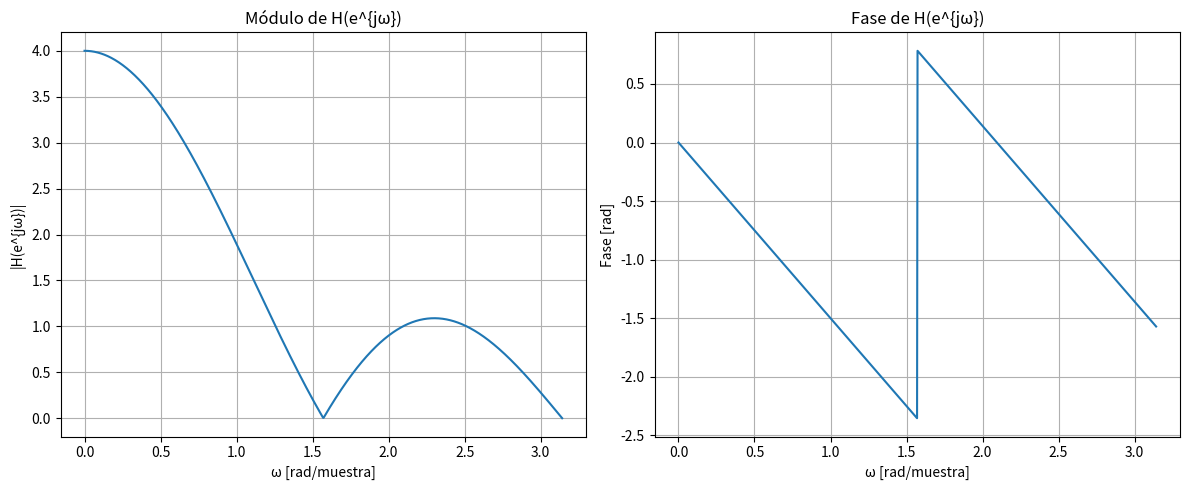
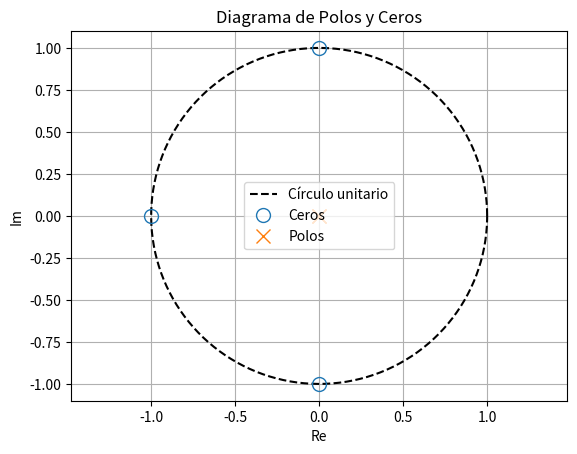
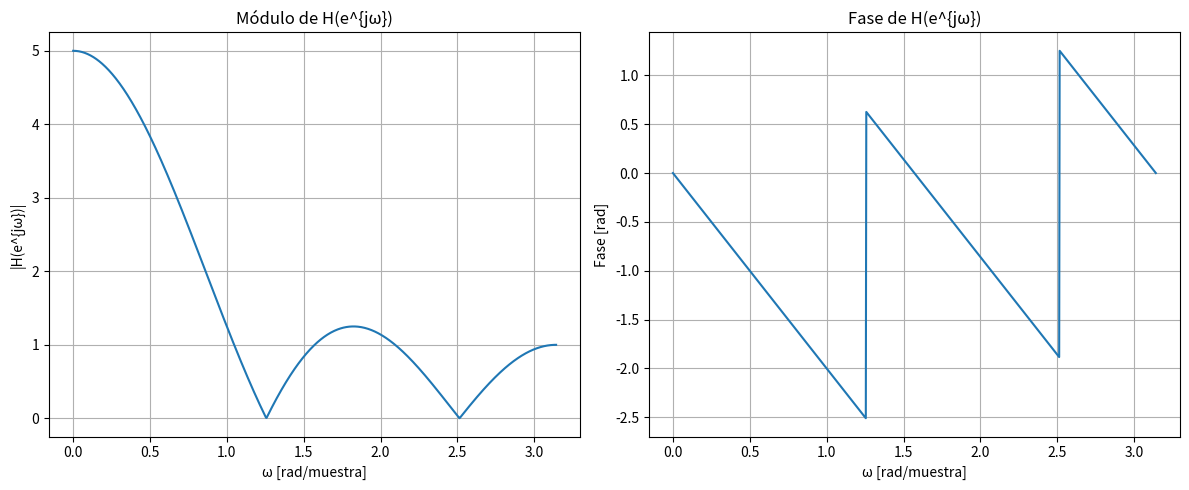
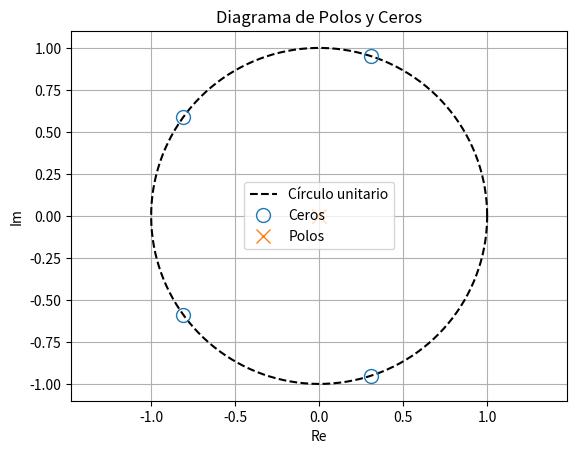
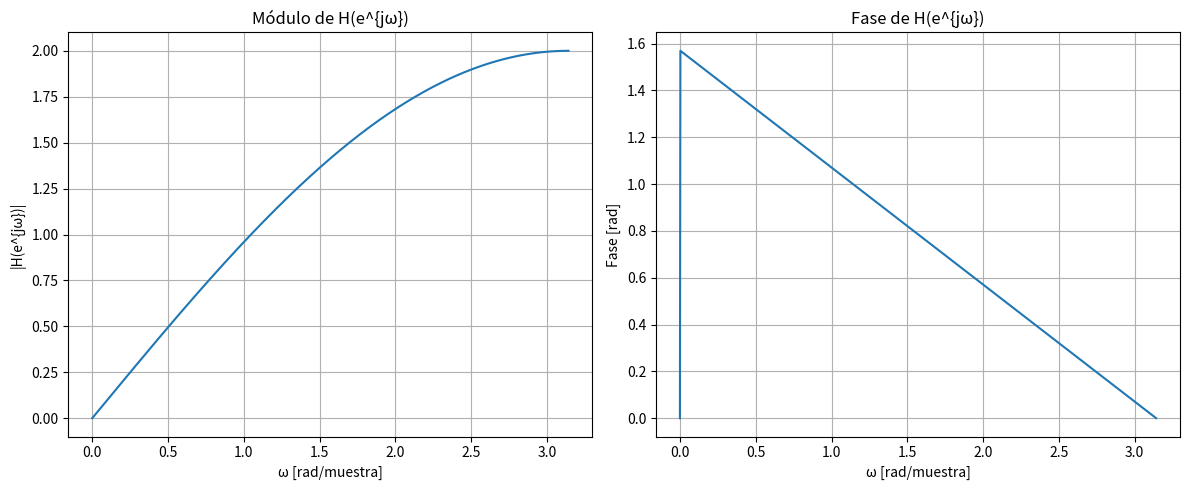
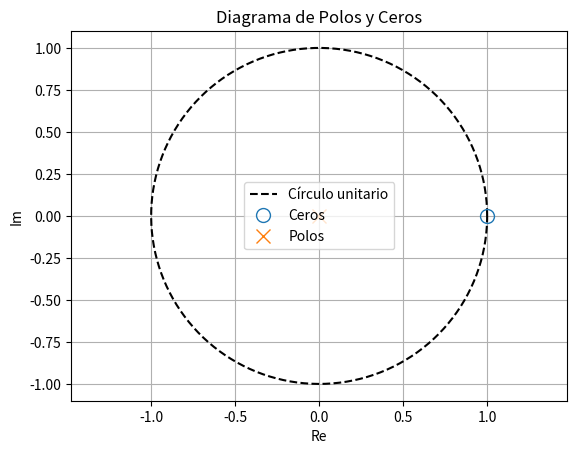
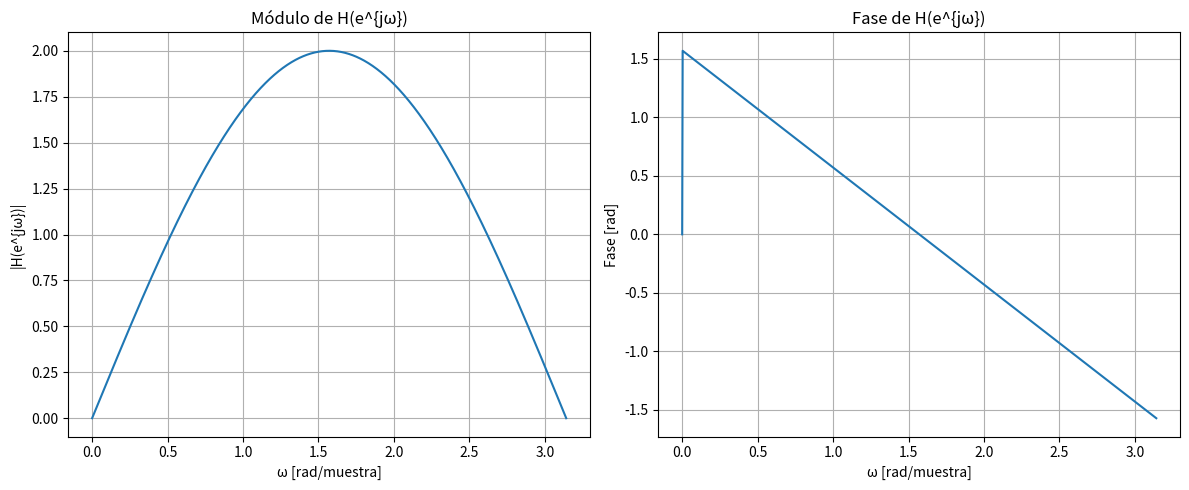
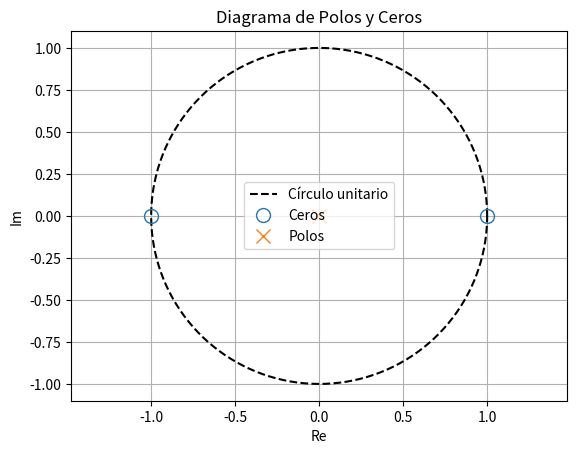

Write Python code to recreate these figures, in order.
import numpy as np
from scipy import signal as sig
import matplotlib.pyplot as plt

#%%
def Analisis_Frecuencial(H, Numeradores, Denominadores):
    omega = np.linspace(0, np.pi, 1000) #Frecuencias normalizadas

    H_Modulo = np.abs(H)
    H_Fase = np.angle(H)

    # Graficar módulo
    plt.figure(figsize=(12, 5))

    plt.subplot(1, 2, 1)
    plt.plot(omega, H_Modulo)
    plt.title('Módulo de H(e^{jω})')
    plt.xlabel('ω [rad/muestra]')
    plt.ylabel('|H(e^{jω})|')
    plt.grid(True)

    # Graficar fase
    plt.subplot(1, 2, 2)
    plt.plot(omega, H_Fase)
    plt.title('Fase de H(e^{jω})')
    plt.xlabel('ω [rad/muestra]')
    plt.ylabel('Fase [rad]')
    plt.grid(True)

    plt.tight_layout()
    plt.show() 

    #POLOS y CEROS
    ceros = np.roots(Numeradores)
    polos = np.roots(Denominadores)

    # Círculo unitario
    theta = np.linspace(0, 2*np.pi, 300)
    circ_x = np.cos(theta)
    circ_y = np.sin(theta)

    # Gráfico
    fig, ax = plt.subplots()
    ax.plot(circ_x, circ_y, 'k--', label='Círculo unitario')
    ax.plot(np.real(ceros), np.imag(ceros), 'o', label='Ceros', markersize=10, markerfacecolor='none')
    ax.plot(np.real(polos), np.imag(polos), 'x', label='Polos', markersize=10)
    ax.set_xlabel('Re')
    ax.set_ylabel('Im')
    ax.set_title('Diagrama de Polos y Ceros')
    ax.grid(True)
    ax.axis('equal')
    ax.legend()
    plt.show()

#%% Evalulo las transferencias

omega = np.linspace(0, np.pi, 1000) #Frecuencias normalizadas

H_a = 1 + np.exp(-1j*omega) + np.exp(-2j*omega) + np.exp(-3j*omega)
Numeradores_a = [1, 1, 1, 1]
Denominadores_a = [1, 0, 0, 0]

H_b = 1 + np.exp(-1j*omega) + np.exp(-2j*omega) + np.exp(-3j*omega) + np.exp(-4j*omega)
Numeradores_b = [1, 1, 1, 1, 1]
Denominadores_b = [1, 0, 0, 0, 0]

H_c = 1 - np.exp(-1j*omega)
Numeradores_c = [1, -1]
Denominadores_c = [1, 0]

H_d = 1 - np.exp(-2j*omega)
Numeradores_d = [1, 0 , -1]
Denominadores_d = [1, 0, 0]

Analisis_Frecuencial(H_a, Numeradores_a, Denominadores_a)
Analisis_Frecuencial(H_b, Numeradores_b, Denominadores_b)
Analisis_Frecuencial(H_c, Numeradores_c, Denominadores_c)
Analisis_Frecuencial(H_d, Numeradores_d, Denominadores_d)